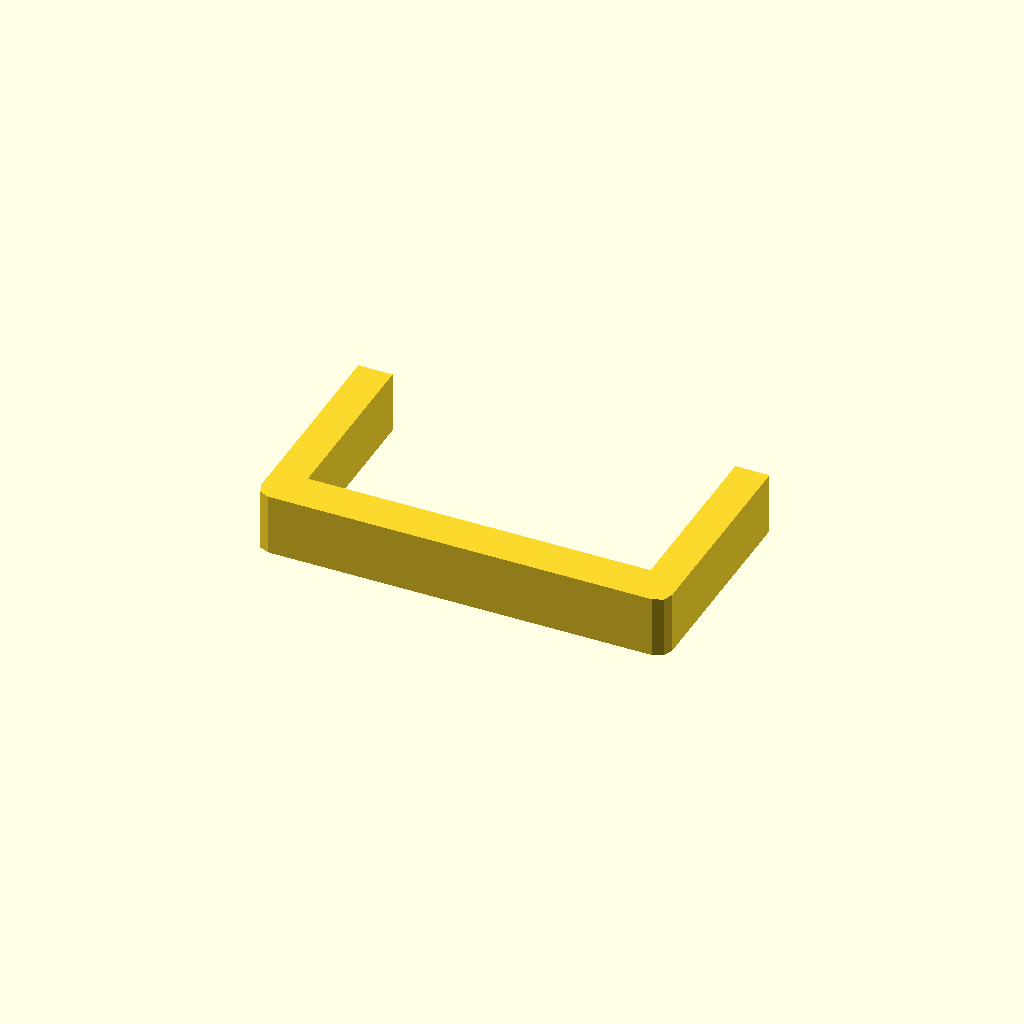
Cell 1: rendered with the file's own defaults.
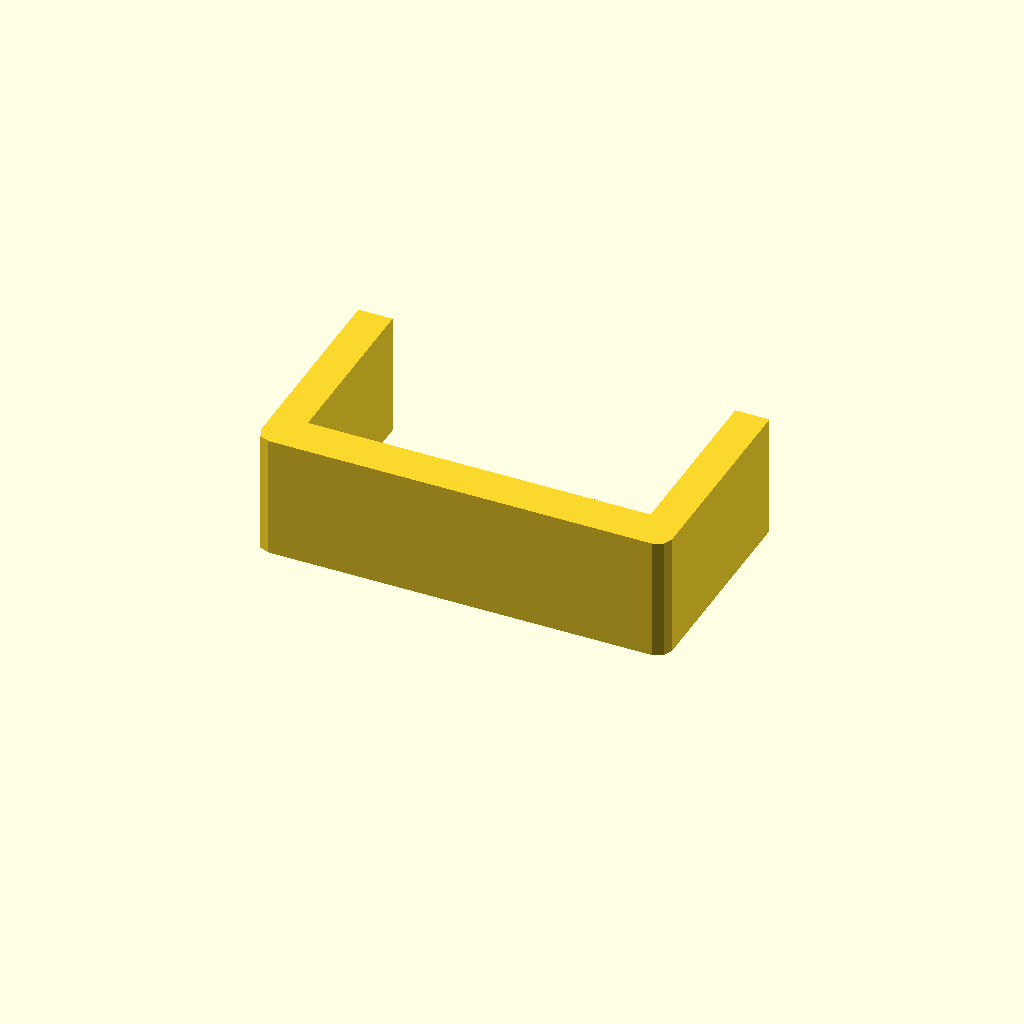
Cell 2: the same model with profile_height = 36.
One fixed orthographic camera (rotation 55°, 0°, 25°; colour scheme Cornfield) for every cell.
OpenSCAD source file optional_data/data/sketch1/sinkframes/part_0046.scad:
$fn = 32;

// ----------------------------------------------------------------------
// Heat sink frame: 120 x 65 mm frame, 10 mm walls
// ----------------------------------------------------------------------

// --- parameters (mm) ---
profile_height = 18;      // extrusion height
profile_points = 12;      // points of the closed outline

profile = [[0, 4], [1.172, 1.172], [4, 0], [116, 0], [118.828, 1.172], [120, 4], [120, 65], [110, 65], [110, 12], [10, 12], [10, 65], [0, 65]];  // single closed polygon, 12 points, counter clockwise

// --- the one profile operation ---
linear_extrude(height = profile_height) polygon(points = profile);
Parameter table extracted from the source (name, type, default, range or options):
profile_height: number, default 18
profile_points: number, default 12
